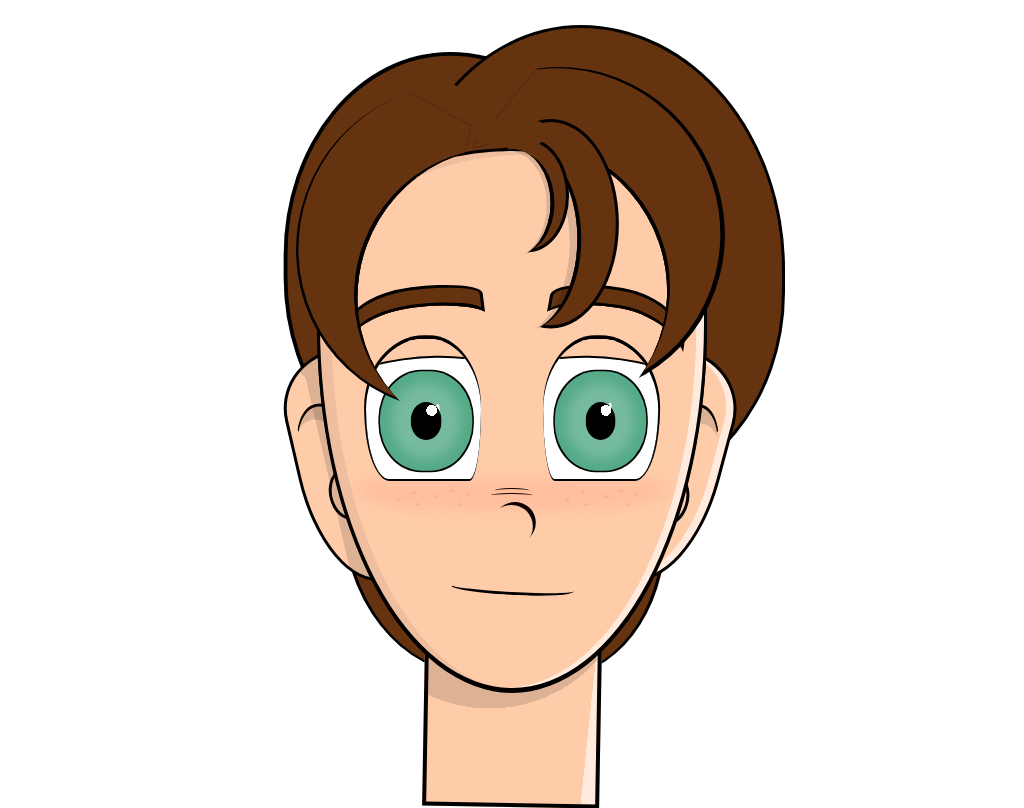

Write a web page that renders exactly this picture using CSS.

<!-- file: manga-character-v2-.html -->
<!doctype html>
<html lang="en">
<head>
  <meta charset="utf-8">
  <meta name="viewport" content="width=device-width, initial-scale=1">
  <title>Manga character (v2)</title>
  <link rel="stylesheet" href="manga-character-v2-.css">
</head>
<body>
<div class="hair-back"></div>
<div class="neck"></div>
<div class="ear"></div>
<div class="ear"></div>
<div class="face">
<div class="shadows"></div>
<div class="mouth"></div>
<div class="nose"></div>
<div class="cheek"></div>
<div class="freckles"></div>
<div class="eye"></div>
<div class="eye"></div>
<div class="eyebrow"></div>
<div class="eyebrow"></div>
<div class="hair hair-3"></div>
<div class="hair hair-3"></div>
<div class="hair hair-top"></div>
<div class="hair hair-loop"></div>
</div>
</body>
</html>


/* file: manga-character-v2-.css */
/* Álvaro Montoro · https://codepen.io/alvaromontoro/pen/OJXGgyZ
   Collection: https://github.com/pagespeed-pro/css-art.com/tree/1ce83a9cee23fec9a7b1d665c8b40f9d464c97ee/artwork/manga-character-v2- */
:root {
  --skin: #fca;
  --skin-light: #fff9;
  --skin-dark: #0001;
  --skin-darker: #0002;
  --cheek: #f001;
  --iris: #5a8;
  --hair: #631;
  --freckle: #8001;
}

html, body {
  overflow: hidden;
}

.face {
  width: 50vmin;
  height: 70vmin;
  border: 0.5vmin solid;
  border-radius: 100% / 50% 50% 135% 135%;
  position: absolute;
  bottom: 10vmin;
  left: 50%;
  transform: translate(-50%, 0);
  background: var(--skin);
  box-shadow: 
    0vmin 0.25vmin,
    inset -1vmin 0 var(--skin-light),
    inset 1.5vmin 0.5vmin var(--skin-dark);
}

.neck {
  position: absolute;
  width: 22vmin;
  height: 20vmin;
  border: 0.65vmin solid;
  bottom: -5vmin;
  left: 50%;
  transform: translate(-50%, 0) rotate(1deg);
  background: var(--skin);
  background-image: 
    radial-gradient(circle at 35% -55%, var(--skin-darker) 55%, transparent 0),
    linear-gradient(-85deg, var(--skin-light) 8%, transparent 0)
}

.mouth {
  width: 32%;
  height: 2%;
  position: absolute;
  top: 80%;
  left: 50%;
  transform: translate(-50%, 0) rotate(3deg);
  border-left: 0.25vmin solid transparent;
  border-bottom: 0.5vmin solid;
  border-radius: 50%;
}

.nose {
  width: 11%;
  height: 8%;
  border-radius: 100% / 80% 100% 100% 10%;
  box-shadow: 0.5vmin -0.5vmin 0 -0.125vmin;
  position: absolute;
  top: 66%;
  left: 50%;
  transform: translate(-50%, 0);
}

.nose::after,
.nose::before {
  content: "";
  display: block;
  position: absolute;
  width: 100%;
  height: 10%;
  border-top: 0.25vmin solid;
  border-radius: 50%;
  top: -30%;
  left: 50%;
  transform: translate(-50%, 0);
}

.nose::after {
  top: -40%;
  width: 80%;
}

.eye {
  width: 30%;
  height: 26%;
  background: white;
  position: absolute;
  top: 35%;
  left: 12%;
  border-radius: 100% 90% 20% 40% / 100%;
  box-shadow: 
    -0.25vmin -0.35vmin,
    0 -0.5vmin;
  border-bottom: 0.35vmin solid;
  overflow: hidden;
}

.eye + .eye {
  left: auto;
  right: 12%;
  transform: scaleX(-1);
}

.eye::before {
  content: "";
  display: block;
  position: absolute;
  width: 4vmin;
  height: 5vmin;
  background: black;
  border-radius: 50%;
  top: 45%;
  left: 52%;
  transform: translate(-50%, 0);
  box-shadow: 
    1.5vmin -1.5vmin 0 -1.75vmin white,
    0 0 1.5vmin 2.5vmin #fff3,
    0 0 0 4vmin var(--iris),
    0 0 0 4.2vmin;
  background-image:
    radial-gradient(circle at 68% 22%, white 15%, transparent 0)
}

.eye + .eye::before {
  left: 50%;
  box-shadow: 
    -1.25vmin -1.65vmin 0 -1.75vmin white,
    0 0 1.5vmin 2.5vmin #fff3,
    0 0 0 4vmin var(--iris),
    0 0 0 4.2vmin;
  background-image:
    radial-gradient(circle at 32% 22%, white 15%, transparent 0)
}

.eye::after {
  content: "";
  display: block;
  position: absolute;
  width: 300%;
  height: 300%;
  border-radius: 100% / 50%;
  left: 50%;
  top: 15%;
  transform: translate(-50%, 0) rotate(-15deg);
  box-shadow: 
    0 -0.25vmin,
    0 0 0 4vmin var(--skin);
}

.ear {
  position: absolute;
  width: 15vmin;
  height: 30vmin;
  border: 0.5vmin solid;
  border-radius: 100% / 50% 20% 20% 100%;
  bottom: 24vmin;
  left: 50%;
  transform: translate(-28vmin, 0) rotate(-13deg);
  background: var(--skin);
  box-shadow: 
    inset -11.5vmin 0 var(--skin-darker);
}

.ear + .ear {
  transform: translate(11.5vmin, 0) rotate(15deg);
  border-radius: 100% / 50% 50% 100% 100%;
  box-shadow: inset -1vmin 0 var(--skin-light);
}

.ear::before {
  content: "";
  display: block;
  position: absolute;
  border: 0.5vmin solid;
  width: 4vmin;
  height: 6vmin;
  border-radius: 50%;
  top: 50%;
  left: 20%;
}

.ear + .ear::before {
  left: 50%;
  top: 52%;
}

.ear::after {
  content:"";
  display: block;
  position: absolute;
  width: 50%;
  height: 50%;
  border: 0.25vmin solid transparent;
  border-top: 0.5vmin solid;
  border-radius: 50%;
  top: 20%;
  box-shadow: inset -1vmin 1.5vmin var(--skin-darker);
}

.ear + .ear::after {
  left: 45%;
  box-shadow: inset 1vmin 2vmin var(--skin-darker);
}

.cheek {
  width: 80%;
  height: 6%;
  background: var(--cheek);
  border-radius:100% / 20% 20% 100% 100%;
  filter: blur(1vmin);
  top: 61%;
  left: 50%;
  position: absolute;
  transform: translate(-50%, 0);
}

/* .shadows {
  width: 70%;
  height: 50%;
  background: var(--skin);
  color: var(--skin);
  border-radius: 0 50% 50% 0;
  position: absolute;
  bottom: -5%;
  left: 5%;
  box-shadow:
    -10vmin -30vmin 0 7vmin,
    10vmin -20vmin 0 40vmin #fff3;
} */

.eyebrow {
  width: 40%;
  height: 20%;
  position: absolute;
  top: 29%;
  left: 6%;
  border-radius: 100% / 80% 40%;
  box-shadow:
    -0.125vmin -1.125vmin 0 -0.75vmin,
    0vmin -3.5vmin 0 -1.25vmin var(--hair),
    0vmin -3.5vmin 0 -0.85vmin;
  transform: rotate(-7deg);
}

.eyebrow + .eyebrow {
  left: auto;
  right: 5%;
  height: 25%;
  transform: scaleX(-1) rotate(-10deg);
}

.freckles {
  width: 0.5vmin;
  height: 0.5vmin;
  position: absolute;
  top: 64%;
  left: 30%;
  background: var(--freckle);
  color: var(--freckle);
  border-radius: 50%;
  box-shadow:
    3vmin 1vmin,
    -5vmin 0.5vmin,
    -2.5vmin 1vmin,
    2vmin -0.75vmin,
    4vmin -0.25vmin,
    -3vmin -0.5vmin,
    
    22vmin 0vmin,
    25vmin 1vmin,
    17vmin 0.5vmin,
    19.5vmin 1vmin,
    24vmin -0.75vmin,
    26vmin -0.25vmin,
    19vmin -0.5vmin;
}

.hair {
  position: absolute;
  border-radius: 50%;
}
.hair-loop {
  width: 20%;
  height: 20%;
  box-shadow: 
    inset -0.5vmin 0.25vmin var(--skin-darker),
    1vmin 0 0 -0.5vmin,
    2vmin -1vmin var(--hair),
    2vmin -1vmin 0 0.4vmin;
  top: -0.25%;
  left: 50%;
  transform: translate(-50%, 0);
}

.hair-loop::before {
  content: "";
  display: block;
  position: absolute;
  width: 100%;
  height: 29%;
  background: red;
  border-radius: 50%;
  top: -30%;
  background: var(--hair)
}

/* .hair-top {
  position: absolute;
  width: 31%;
  height: 3%;
  border: 0.25vmin solid transparent;
  border-top: 0.5vmin solid;
  border-radius: 50%;
  transform-origin: top right;
  transform: rotate(-11deg);
  left: 16%;
  top: 0.5%;
  box-shadow: 
    1vmin -3.5vmin 0 2.5vmin var(--hair)
} */

.hair-top {
  width: 30%;
  height: 35%;
  box-shadow: 
    inset -1vmin 0.5vmin var(--skin-darker),
    1vmin 0 0 -0.5vmin,
    4vmin -2vmin 0 1vmin var(--hair),
    4vmin -2vmin 0 1.4vmin;
  top: -1%;
  left: 52%;
  transform: translate(-50%, 0);
}

.hair-back {
  position: absolute;
  width: 50vmin;
  height: 60vmin;
  border: 0.5vmin solid;
  border-radius: 100% 110% 90% 100%;
  border-left: 0.5vmin solid transparent;
  bottom: 36vmin;
  left: 50%;
  transform: translate(-30%, 0);
  background: var(--hair);
  box-shadow: 
    -17vmin 1vmin 0 -3vmin var(--hair),
    -17vmin 1vmin 0 -2.5vmin,
    -14vmin 31vmin 0 -7.5vmin var(--hair),
    -14vmin 30.75vmin 0 -7vmin,
    -8.5vmin 31.5vmin 0 -7.5vmin var(--hair),
    -8.5vmin 31.25vmin 0 -7vmin
}

.hair-3 {
  width: 75%;
  height: 55%;
  top: -2%;
  left: 15%;
  box-shadow: 
    1vmin 0 0 -0.5vmin,
    8vmin -4vmin 0 2vmin var(--hair),
    8.25vmin -3.75vmin 0 2.25vmin;
  transform: rotate(-30deg);
  clip-path: polygon(200% -50%, 200% 200%, 60% 200%, 60% 0%);
}

.hair-3 + .hair-3 {
  top: -0.75%;
  left: 10%;
  transform: scaleX(-1) rotate(-20deg);
  box-shadow: 
    1vmin 0 0 -0.5vmin,
    7.5vmin -4vmin 0 2vmin var(--hair),
    7.75vmin -3.75vmin 0 2vmin;
  clip-path: polygon(400% -50%, 200% 200%, 60% 200%, 80% 0%);
}
